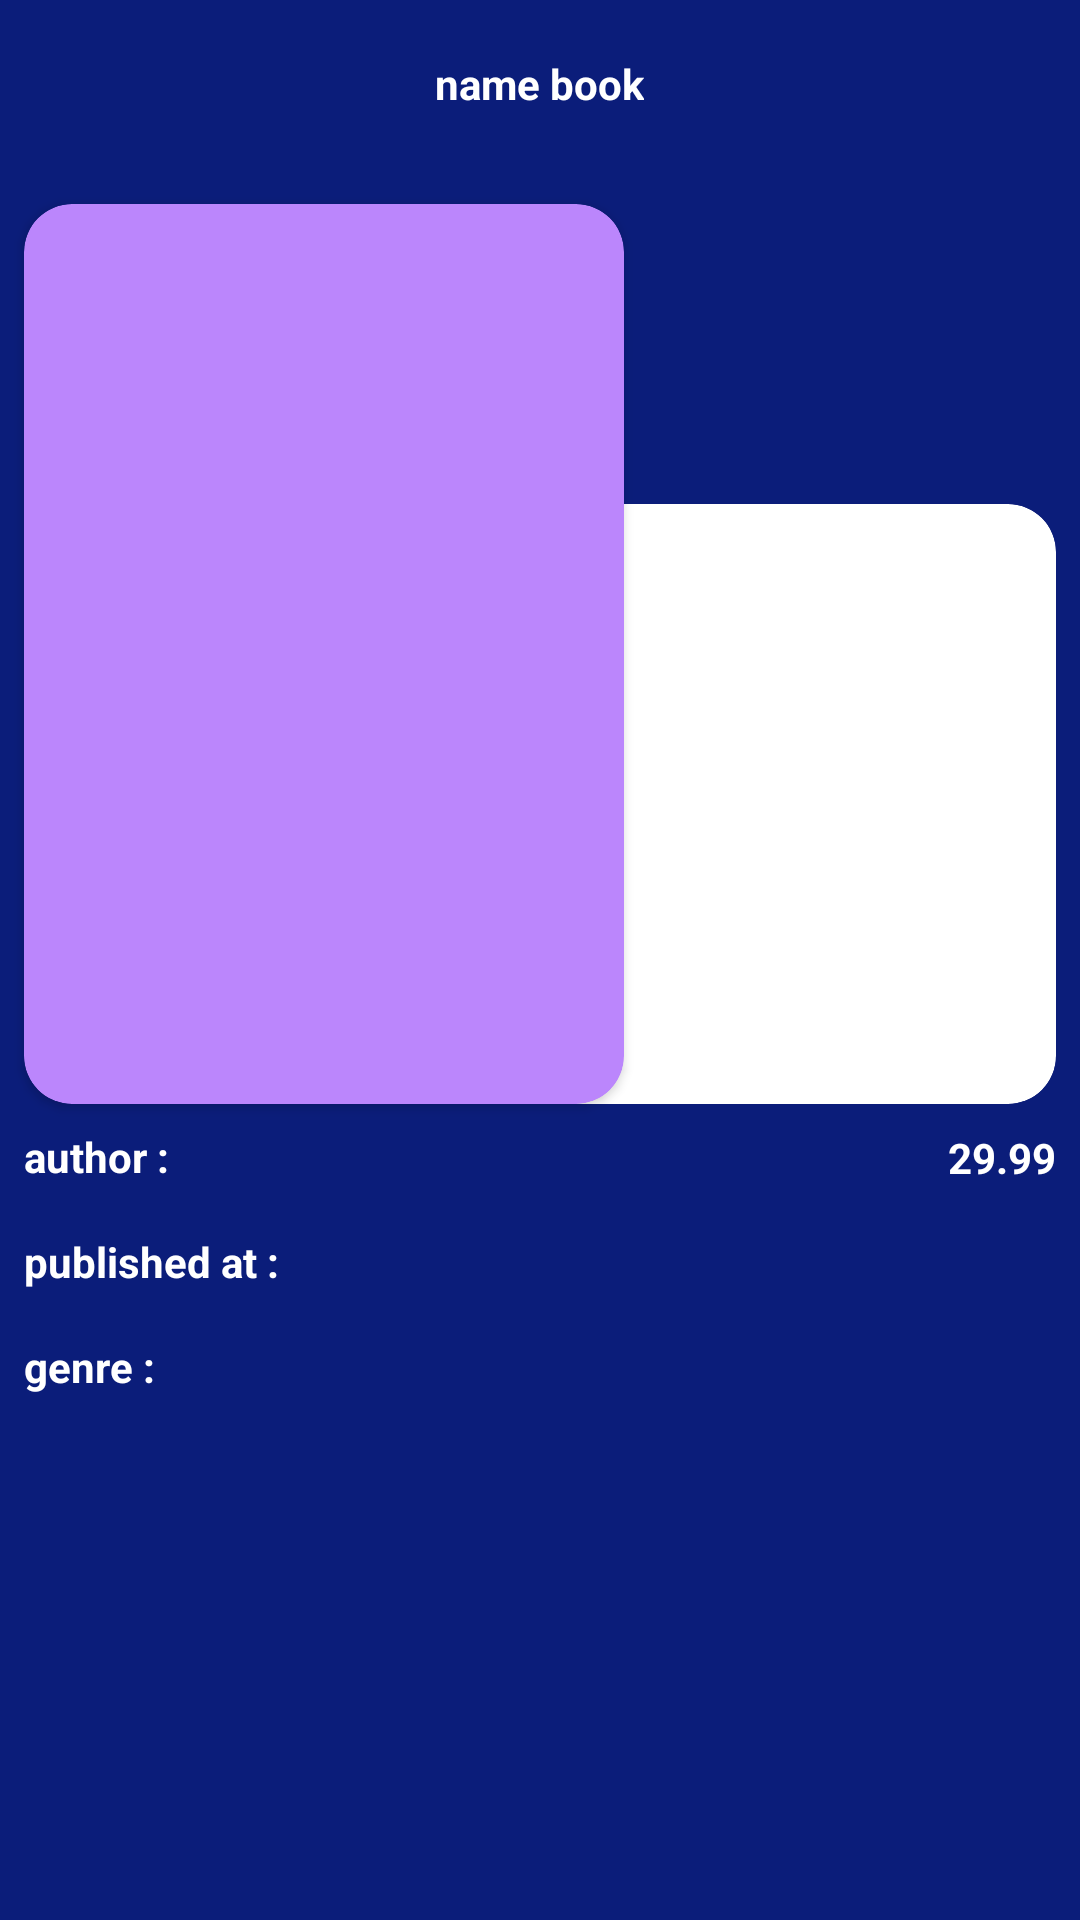

The Android layout XML behind this screen, and the referenced resources:
<!-- AndroidManifest.xml: application theme Theme.Practice126 -->
<!-- res/layout/activity_detail_book.xml -->
<?xml version="1.0" encoding="utf-8"?>
<RelativeLayout xmlns:android="http://schemas.android.com/apk/res/android"
    xmlns:app="http://schemas.android.com/apk/res-auto"
    xmlns:tools="http://schemas.android.com/tools"
    android:layout_width="match_parent"
    android:layout_height="match_parent"
    tools:context=".DetailBookActivity"
    android:background="@color/purple_500">

    <RelativeLayout
        android:layout_width="match_parent"
        android:layout_height="?actionBarSize"
        android:id="@+id/toolbarDetail">

        <TextView
            android:layout_width="wrap_content"
            android:layout_height="wrap_content"
            android:id="@+id/book_name"
            android:text="name book"
            android:textColor="@color/white"
            android:textStyle="bold"
            android:layout_centerInParent="true"/>

    </RelativeLayout>

    <androidx.cardview.widget.CardView
        android:layout_width="200dp"
        android:layout_height="300dp"
        android:id="@+id/cardView_img"
        app:cardBackgroundColor="@color/purple_200"
        app:cardCornerRadius="16dp"
        android:layout_below="@id/toolbarDetail"
        android:layout_marginTop="12dp"
        android:layout_marginLeft="8dp">

        <ImageView
            android:layout_width="match_parent"
            android:layout_height="match_parent"
            android:id="@+id/imgDetail"
            android:scaleType="centerCrop"/>

    </androidx.cardview.widget.CardView>

    <androidx.cardview.widget.CardView
        android:layout_width="match_parent"
        android:layout_height="200dp"
        app:cardElevation="-2dp"
        app:cardCornerRadius="16dp"
        android:layout_below="@id/toolbarDetail"
        android:layout_toRightOf="@id/cardView_img"
        android:layout_marginTop="112dp"
        android:layout_marginLeft="-48dp"
        android:layout_marginRight="8dp">

        <RelativeLayout
            android:layout_width="match_parent"
            android:layout_height="match_parent"
            android:layout_marginLeft="56dp"
            android:layout_marginTop="4dp"
            android:layout_marginBottom="4dp"
            android:layout_marginRight="4dp">

            <TextView
                android:layout_width="match_parent"
                android:layout_height="wrap_content"
                android:lineSpacingExtra="4dp"
                android:text="description"
                android:id="@+id/description"
                android:textStyle="bold"
                android:textColor="@color/white"/>

        </RelativeLayout>

    </androidx.cardview.widget.CardView>
    
    <TextView
        android:layout_width="wrap_content"
        android:layout_height="wrap_content"
        android:id="@+id/name_author"
        android:layout_below="@id/cardView_img"
        android:layout_margin="8dp"
        android:text="author : "
        android:textColor="@color/white"
        android:textStyle="bold"/>

    <TextView
        android:layout_width="wrap_content"
        android:layout_height="wrap_content"
        android:id="@+id/published"
        android:layout_below="@id/name_author"
        android:layout_margin="8dp"
        android:text="published at : "
        android:textColor="@color/white"
        android:textStyle="bold"/>

    <TextView
        android:layout_width="wrap_content"
        android:layout_height="wrap_content"
        android:id="@+id/genre"
        android:layout_below="@id/published"
        android:layout_margin="8dp"
        android:text="genre : "
        android:textColor="@color/white"
        android:textStyle="bold"/>

    <LinearLayout
        android:layout_width="wrap_content"
        android:layout_height="wrap_content"
        android:layout_margin="8dp"
        android:orientation="horizontal"
        android:layout_alignParentRight="true"
        android:layout_below="@id/cardView_img">

        <ImageView
            android:layout_width="20dp"
            android:layout_height="20dp"
            android:layout_gravity="center"
            android:layout_marginRight="4dp"
            android:src="@drawable/ic_baseline_attach_money_24"/>

        <TextView
            android:layout_width="wrap_content"
            android:layout_height="wrap_content"
            android:layout_gravity="center"
            android:id="@+id/txt_price_detail"
            android:textStyle="bold"
            android:textColor="@color/white"
            android:text="29.99"/>

    </LinearLayout>

</RelativeLayout>
<!-- resources referenced by this layout -->
<resources>
  <color name="purple_200">#FFBB86FC</color>
  <color name="purple_500">#0B1D7A</color>
  <color name="white">#FFFFFFFF</color>
  <style name="Theme.Practice126" parent="Theme.MaterialComponents.DayNight.DarkActionBar">
          
          <item name="colorPrimary">@color/purple_500</item>
          <item name="colorPrimaryVariant">@color/purple_700</item>
          <item name="colorOnPrimary">@color/white</item>
          
          <item name="colorSecondary">@color/teal_200</item>
          <item name="colorSecondaryVariant">@color/teal_700</item>
          <item name="colorOnSecondary">@color/black</item>
          
          <item name="android:statusBarColor" tools:targetApi="l">?attr/colorPrimaryVariant</item>
          
      </style>
  <color name="purple_700">#FF3700B3</color>
  <color name="teal_200">#FF03DAC5</color>
  <color name="teal_700">#FF018786</color>
  <color name="black">#FF000000</color>
</resources>
